Dataset: bloodmnist (GitHub, BhavaniSankarRS/emperical-analysis). Classes: basophil, eosinophil, erythroblast, immature granulocytes(myelocytes, metamyelocytes and promyelocytes), lymphocyte, monocyte, neutrophil, platelet.

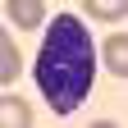
Label: basophil

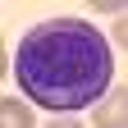
Label: immature granulocytes(myelocytes, metamyelocytes and promyelocytes)

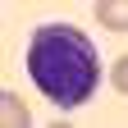
Label: monocyte

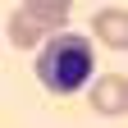
Label: erythroblast

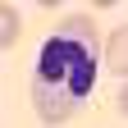
Label: neutrophil

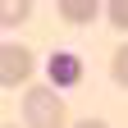
Label: platelet
